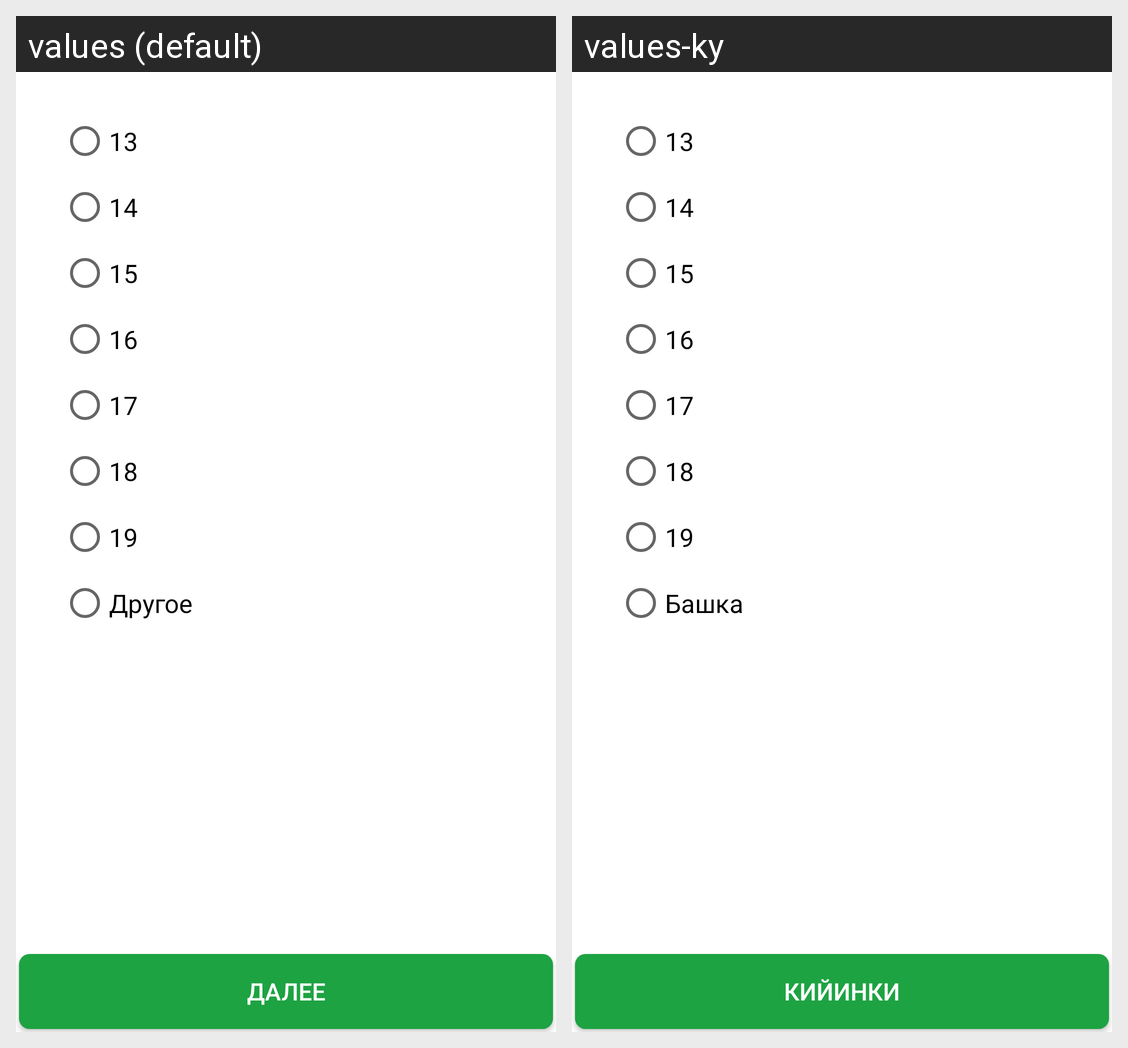

The Android screen above is rendered under two locales of the same app. Produce the string resources it draws, with the default and per-locale values.
Android screen res/layout/activity_choose_age_layout.xml rendered under 2 locales, left to right: values (default), values-ky. Device: Nexus 5 (rendered at 1080×1920; each locale shown at half size, 540×960, under a caption strip naming it); theme SuperAppTheme.
Strings drawn on this screen, with the default value and each locale's value (text and hints the layout hard-codes, and strings that could not be matched under every locale, appear in the picture but are not listed):

other_age_text
  values: Другое
  values-ky: Башка

click_next
  values: Далее
  values-ky: Кийинки
